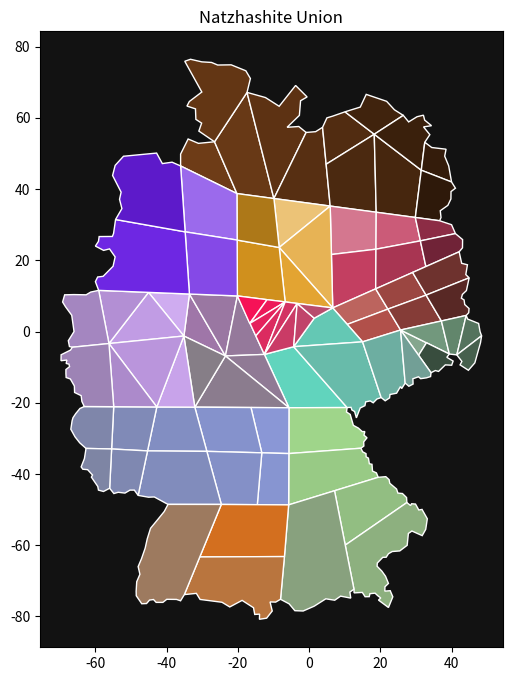

Write the Python code that produced this figure.
import matplotlib.pyplot as plt
import matplotlib.patches as patches


def plot_colored_polygon(vertices_list, colors):
    fig, ax = plt.subplots(figsize=(6,8))

    for vertices, color in zip(vertices_list, colors):
        x, y = zip(*vertices)

        poly = patches.Polygon(list(zip(x, y)), facecolor=color, edgecolor="white")
        ax.add_patch(poly)
        ax.set_facecolor('#121212')

    ax.autoscale()
    ax.set_aspect('equal')
    plt.title('Natzhashite Union')
    plt.grid(False)
    plt.savefig('map.png')


# 다각형의 꼭지점들을 정의합니다.
vertices_list = [
    # Quadrian
    [(-36.07616, 46.49394), (-36.07616, 49.83463), (-33.96039, 54.06616), (-31.06513, 52.84124), (-26.55521, 53.28666),
     (-20.25948, 38.74361)],  # Quonan
    [(-26.55521, 53.28666), (-17.42401, 67.1505), (-9.88, 37.35), (-20.25948, 38.74361)],  # Quaxan
    [(-26.55521, 53.28666), (-30.95378, 56.29328), (-30.17428, 58.5204), (-31.78895, 59.57828), (-31.9003, 62.52922),
     (-34.29446, 63.30871), (-33.62632, 64.58931),
     (-30.11861, 67.26186), (-34.90692, 75.89195), (-33.29225, 76.44874), (-30.11861, 75.72492), (-27.39038, 75.55789),
     (-25.66436, 74.83407),
     (-21.87825, 74.88975), (-17.75808, 73.21941), (-16.47748, 71.04796), (-17.42401, 67.1505)],  # Quartz
    [(-17.42401, 67.1505), (-12.24595, 65.70287), (-8.40416, 63.25304), (-3.78289, 69.09923), (-0.55356, 65.8699),
     (-2.39093, 64.81202),
     (-2.725, 60.69185), (-6.17704, 57.35116), (-2.89204, 57.57387), (-0.83195, 55.90353), (-9.88, 37.35)],  # Quotin
    [(-0.83195, 55.90353), (1.8406, 56.12625), (3.78933, 57.35116), (4.79, 46.98), (5.93, 35.23), (-9.88, 37.35)],
    # Quixotic
    [(4.79, 46.98), (3.78933, 57.35116), (5, 60), (6.57323, 60.46913), (10.08095, 61.69405), (18.3, 55.4)],  # Qoniq
    [(4.79, 46.98), (18.3, 55.4), (18.85, 33.5), (5.93, 35.23)],  # Quadiv
    [(18.3, 55.4), (31.5, 45.3), (29.83, 32.03), (18.85, 33.5)],  # Qurix
    [(10.08095, 61.69405), (14.36816, 63.03032), (16.0385, 66.59372), (21.77334, 64.64499), (23.96347, 62.26298),
     (26.44842, 60.69509), (18.3, 55.4)],  # Quinan
    [(18.3, 55.4), (26.44842, 60.69509), (27.95714, 58.86096), (30.29417, 60.31052), (32.09872, 60.75426),
     (32.45371, 59.36387),
     (34.37659, 57.79599), (32.1283, 57.47058), (33.90326, 55.28146), (32.48329, 53.1515), (31.5, 45.3)],  # Quanb
    [(32.48329, 53.1515), (34.43575, 51.67237), (38.459, 51.19904), (38.07442, 49.24659), (39.19857, 46.52498),
     (40, 42), (31.5, 45.3)],  # Qheonix
    [(31.5, 45.3), (40, 42), (41.09186, 40.25344), (39.84939, 39.3068), (39.8198, 37.23601), (38.96191, 35.43146),
     (36.83195, 33.92275), (37.03903, 32.02945),
     (36.65445, 31.11239), (29.83, 32.03)],  # Quixotic


    # Ghranten
    [(5.93, 35.23), (18.85, 33.5), (18.78, 23.12), (6.27, 21.63)],
    [(18.85, 33.5), (29.83, 32.03), (31.25, 25.46), (18.78, 23.12)],
    [(6.27, 21.63), (18.78, 23.12), (18.7, 11.99), (6.64, 6.64)],
    [(18.78, 23.12), (31.25, 25.46), (32.8, 18.25), (29.07, 16.59), (18.7, 11.99)],
    [(29.83, 32.03), (36.65, 31.11), (40, 30), (41.09, 27.5), (31.25, 25.46)],
    [(31.25, 25.46), (41.09, 27.5), (43.1, 25.82), (43.07, 23.51), (42.13, 22.39), (32.8, 18.25)],

    # Realmz
    [(6.64, 6.64), (18.7, 11.99), (22.14, 6.3), (10.71, 2.01)],
    [(10.71, 2.01), (22.14, 6.3), (25.69, 0.43), (15.02, -2.89)],
    [(18.7, 11.99), (29.07, 16.59), (32.85, 10.23), (22.14, 6.3)],
    [(22.14, 6.3), (32.85, 10.23), (37.15, 2.97), (25.69, 0.43)],
    [(29.07, 16.59), (32.8, 18.25), (42.13, 22.39), (42.84, 19.16), (44.46, 18.75), (44, 16), (44.94, 15.08),
     (32.85, 10.23)],
    [(32.85, 10.23), (44.94, 15.08), (44.17, 11.5), (43.04, 10.43), (42.75, 9.37), (43.52, 8.87), (43.7, 7.59),
     (44.91, 6.47), (44.82, 5.29), (44.11, 4.52), (37.15, 2.97)],

    # Esteny
    [(-9.88, 37.35), (5.93, 35.23), (-8.39, 23.61)],
    [(-8.39, 23.61), (5.93, 35.23), (6.27, 21.63), (6.64, 6.64)],
    [(-8.39, 23.61), (6.64, 6.64), (-3.35, 7.89), (-6.72, 8.32)],
    [(-8.39, 23.61), (-6.72, 8.32), (-11.8, 8.95), (-20.13, 10), (-20.2, 25.69)],
    [(-20.26, 38.74), (-9.88, 37.35), (-8.39, 23.61), (-20.2, 25.69)],

    # Rocktz
    [(25.69, 0.43), (32.96, -3.15), (30.75, -6.67)],
    [(25.69, 0.43), (37.15, 2.97), (39.38, -6.31), (32.96, -3.15)],
    [(37.15, 2.97), (44.11, 4.52), (41.48, -6.55), (39.38, -6.31)],
    [(44.11, 4.52), (44.52, 3.51), (47.6, 2.27), (48, 0), (48.43, -1.19), (41.48, -6.55)],
    [(48.43, -1.19), (48.13, -3.11), (46.54, -8.79), (44.73, -10.87), (42.39, -9.36), (42.9, -8.38), (41.48, -6.55)],
    [(30.75, -6.67), (32.96, -3.15), (39.38, -6.31), (38.67, -7.23), (40.44, -8.29), (40.03, -9.45), (38.25, -9.36),
     (36.36, -11.19), (35.44, -10.95), (34.24, -11.55)],

    # Ashan
    [(-12.56, -6.42), (-4.32, -4.25), (10.68, -21.34), (-5.65, -21.39)],
    [(1.44, 3.75), (6.64, 6.64), (10.71, 2.01), (15.02, -2.89), (-4.32, -4.25)],
    [(-4.32, -4.25), (15.02, -2.89), (20.24, -18.53), (19.05, -18.94), (18, -20), (17.16, -19.47), (15.89, -19.74),
     (15.68, -20.81), (14.35, -21.46), (13.28, -24.24), (12.78, -22.46), (12, -22), (11.78, -21.28), (10.68, -21.34)],
    [(15.02, -2.89), (25.69, 0.43), (26.98, -14.47), (26, -16), (25.65, -15.45), (24.56, -17.31), (22.72, -17.67),
     (22.6, -18.62),
     (21.36, -19.44), (20.24, -18.53)],
    [(25.69, 0.43), (30.75, -6.67), (34.23, -11.55), (34.11, -12.64), (32.93, -13), (31.33, -13.23), (30.71, -12.7),
     (29.14, -13.26),
     (29.2, -14.74), (28.02, -15.36), (26.98, -14.47)],

    # Cronokz
    [(-33.6, 10.54), (-23.49, -6.85), (-35.15, -1.26)],
    [(-33.6, 10.54), (-20.13, 10), (-23.49, -6.85)],
    [(-20.13, 10), (-23.49, -6.85), (-12.56, -6.42)],
    [(-12.56, -6.42), (-23.49, -6.85), (-5.65, -21.39)],
    [(-23.49, -6.85), (-5.65, -21.39), (-16.32, -21.33), (-32.09, -21.23)],
    [(-35.15, -1.26), (-23.49, -6.85), (-32.09, -21.23)],

    # Schtarn
    [(-20.13, 10), (-11.8, 8.95), (-16.69, 2.31)],
    [(-11.8, 8.95), (-16.59, 2.31), (-6.72, 8.32)],
    [(-16.59, 2.31), (-6.72, 8.32), (-14.96, -1.22)],
    [(-14.96, -1.22), (-6.72, 8.32), (-12.56, -6.42)],
    [(-6.72, 8.32), (-12.56, -6.42), (-3.35, 7.89)],
    [(-3.35, 7.89), (-12.56, -6.42), (-4.32, -4.25)],
    [(-3.35, 7.89), (-4.32, -4.25), (1.44, 3.75)],
    [(1.44, 3.75), (-3.35, 7.89), (6.64, 6.64)],

    # Novorsk
    [(-5.65, -21.39), (10.68, -21.34), (10.5, -22.58), (11.54, -23.26), (12.43, -26.34), (13.85, -27.11),
     (14.91, -28.08),
     (15.65, -28.08), (15.41, -29.09), (16.27, -29.83), (15.33, -30.98), (15.38, -32.14), (14.56, -32.76),
     (-5.68, -34.26)],
    [(-5.68, -34.26), (14.56, -32.76), (15.03, -33.76), (15.98, -34.27), (16.01, -35.18), (16.66, -35.54),
     (16.92, -37.11),
     (17.66, -37.28), (17.81, -39.18), (18.9, -39.68), (19.41, -40.92), (7.14, -44.7), (-5.74, -48.67)],
    [(7.14, -44.7), (10.15, -59.97), (27.45423, -48.02134), (27.36549, -46.60137), (26.21176, -45.47723),
     (24.9397, -45.3589),
     (24.55513, -44.20517), (22.66184, -42.60771), (22.45476, -41.57231), (21.53769, -40.744), (19.40774, -40.92149)],

    [(10.15, -59.97), (27.45423, -48.02134), (28.48963, -48.84966), (28.78546, -48.34675), (29.88002, -48.4355),
     (30.79708, -50.09213),
     (31.71414, -49.94422), (33.19327, -52.56244), (32.75028, -55.52708), (31.76207, -57.29905), (28.86558, -56.00415),
     (27.87737, -56.68568),
     (27.53661, -60.02515), (25.45795, -61.59266), (23.34522, -61.76305), (22.28886, -62.37642), (21.64141, -63.36463),
     (20.68727, -63.39871),
     (19.15384, -65.00029), (19.09633, -65.89158), (20.44514, -67.28125), (21.46696, -68.7118), (22.28441, -70.71457),
     (21.30346, -71.65464),
     (21.26259, -72.88083), (22.77488, -72.75821), (23.5106, -74.47487), (22.28441, -77.47902), (19.48462, -75.3945),
     (20.11815, -74.80185),
     (19.3007, -74.18876), (18.52411, -73.45305), (17.09357, -73.5961), (16.8892, -74.43399), (15.72433, -74.45443),
     (14.94774, -73.24868), (12.63843, -73.3713),
     (12.59756, -72.34948)
     ],
    [(-5.74083, -48.66575), (7.14, -44.7), (10.15, -59.97), (12.59756, -72.34948), (11.45312, -73.1465),
     (11.69836, -74.84272), (8.84428, -74.28682),
     (7.20212, -75.43633), (4.68843, -75.04246), (1.4443, -77.10293), (-1.66832, -78.46196), (-3.99183, -78.37428),
     (-5.6139, -76.44533),
     (-8.02508, -75.17398), (-6.92265, -63.17918)],

    # Tetrin
    [(-16.32, -21.33), (-5.65, -21.39), (-5.68, -34.26), (-13.28, -34.05)],
    [(-13.28, -34.05), (-5.68, -34.26), (-5.74, -48.67), (-14.54, -48.61)],
    [(-16.32, -21.33), (-32.09, -21.23), (-28.71, -33.64), (-13.28, -34.05)],
    [(-28.71, -33.64), (-13.28, -34.05), (-14.54, -48.61), (-24.64, -48.54)],
    [(-42.76, -21.17), (-32.09, -21.23), (-28.71, -33.64), (-45.36, -33.51)],
    [(-45.36, -33.51), (-28.71, -33.64), (-24.64, -48.54), (-39.61, -48.53),
     (-43.46, -46.44), (-45.09, -46.51), (-48, -46)],
    [(-54.86, -21.1), (-42.76, -21.17), (-45.36, -33.51), (-55.45, -32.97)],
    [(-55.45, -32.97), (-45.36, -33.51), (-48, -46), (-49.0703, -44.51995), (-50.28887, -44.51995),
     (-51.69985, -45.35371), (-53.59184, -45.12923),
     (-54.81041, -45.48198), (-56, -44)],
    [(-54.86, -21.1), (-55.45, -32.97), (-62.63493, -32.81524), (-64.39866, -31.24392), (-65.71343, -29.5764),
     (-66.89994, -27.42786), (-66.54719, -25.08692),
     (-66.29065, -24.18903), (-65.52103, -23.03459), (-64.33452, -21.59154), (-63.12, -21.05)],
    [(-62.63493, -32.81524), (-55.45, -32.97), (-56, -44), (-57.72858, -44.90476), (-59.13955, -44.51995),
     (-59.33196, -43.49378),
     (-61.12775, -40.86423), (-60.80707, -40.28701), (-62.18599, -38.77983), (-63.53283, -38.65156), (-64, -38),
     (-63.08388, -35.66926)],

    # Zhalka
    [(-24.64034, -48.54262), (-14.54, -48.61), (-5.74083, -48.66575), (-6.92265, -63.17918), (-30.69, -63.28)],
    [(-30.69, -63.28), (-6.92265, -63.17918), (-8.02508, -75.17398), (-9.38411, -75.9631), (-10.96234, -75.91926),
     (-10.34858, -78.46196), (-11.92681, -80.47858), (-13.94344, -80.78546), (-13.8996, -79.33875),
     (-15.25863, -79.42643), (-15.60935, -77.54132),
     (-18.80965, -75.48086), (-22.27298, -77.32213), (-24.46497, -76.00694), (-30.60253, -75.21782),
     (-31.65468, -73.50807), (-35.03034, -73.85879)],
    [(-39.61032, -48.52841), (-24.64034, -48.54262), (-30.69, -63.28), (-35.03034, -73.85879), (-36.08288, -75.59355),
     (-37.23731, -75.20874),
     (-39.96307, -75.17667), (-41.05337, -76.0425), (-42.94537, -76.0425), (-43.68292, -75.2408),
     (-44.80529, -75.40114), (-45.63905, -76.36317),
     (-46.9859, -76.42731), (-48.52515, -74.18257), (-48.55721, -72.93193), (-48.39687, -70.23824),
     (-47.49898, -68.15384), (-48, -66),
     (-47.05003, -63.76057), (-46.02386, -60.81034), (-45.44665, -58.21286), (-44.51668, -55.23056),
     (-42.43228, -52.69721), (-40.66856, -50.51661)],

    # Khachlen
    [(-45.09, 11), (-33.6, 10.54), (-35.15097, -1.25616)],
    [(-35.15097, -1.25616), (-32.09, -21.23), (-42.76, -21.17)],
    [(-45.09, 11), (-56.19, -3.37), (-35.15097, -1.25616)],
    [(-35.15097, -1.25616), (-56.19, -3.37), (-42.76, -21.17)],
    [(-45.09, 11), (-59.07542, 11.56646), (-56.19, -3.37)],
    [(-56.19, -3.37), (-54.86, -21.1), (-42.76, -21.17)],
    [(-59.07542, 11.56646), (-61.32016, 11.08544), (-62.60287, 10.31582), (-66.03411, 10.37996), (-68.63159, 10.31582),
     (-69.20881, 8.29555), (-68.40712, 6.98078), (-66.6434, 4.5757), (-66, 0), (-67.60543, -2.5754),
     (-67.28475, -4.21085),
     (-66.48306, -4.40325), (-56.19, -3.37)],
    [(-56.19, -3.37), (-66.48306, -4.40325), (-66.99614, -5.20495), (-69.62569, -6.51972), (-69.65776, -8.18724),
     (-68, -8),
     (-68.21471, -8.95687), (-67.41302, -9.14927), (-67.25268, -9.85476), (-68.27885, -10.65646),
     (-68.27885, -11.81089), (-68.21471, -12.90119),
     (-67.02821, -13.31808), (-65.90584, -15.2742), (-65.8417, -17.10206), (-64, -18), (-63.78937, -19.63541),
     (-63.11595, -21.04639), (-54.86, -21.1)],

    # Utenie
    [(-20.25948, 38.74361), (-36.07616, 46.49394), (-34.8, 28), (-20.2, 25.69)],
    [(-34.8, 28), (-20.2, 25.69), (-20.13384, 10), (-33.6, 10.54)],
    [(-34.8, 28), (-33.6, 10.54), (-59.07542, 11.56646), (-60, 14), (-59.36403, 15.31838), (-57.82478, 15.51079),
     (-55.03489, 18.33274), (-54.45767, 20.9623), (-56.02899, 23.20704), (-57.69651, 22.79016), (-60, 24),
     (-59.13955, 25.3235), (-58.94715, 26.67035), (-55.22729, 26.70241), (-54.89534, 27.5634), (-54.33856, 31.46087)],
    [(-36.07616, 46.49394), (-34.8, 28), (-54.33856, 31.46087), (-52.55686, 34.52316), (-53.225, 37.14003),
     (-52.77957, 39.14444),
     (-55.17373, 43.8214), (-54.44992, 46.66098), (-52.11144, 49.22217), (-42.8132, 50.11302), (-41.19854, 47.16208),
     (-38.47031, 47.55183)]
]

# 각 부분에 대응하는 색상을 정의합니다.
colors = ["#6e3c17", "#683916", "#633614", "#5d3213",
          "#572f12", "#512c11", "#4b2910",
          "#46260e", "#40230d", "#3a200c", "#341c0b",
          "#2e190a"] + ["#d4778f", "#cb5b78", "#c33f61", "#a83552", "#8c2c45", "#702337"] + ["#bc645e",
                                                                                                        "#b1504a",
                                                                                                        "#9b4641",
                                                                                                        "#853c37",
                                                                                                        "#6e322e",
                                                                                                        "#582825"] + \
         ["#ecc377", "#e7b355", "#e3a432", "#d0901d", "#ad7818"] + ["#85a68e", "#72987d", "#62866c", "#54735d",
                                                                    "#46604d", "#384d3e"] + \
         ["#61d4bd", "#64c8b4", "#68bbaa", "#6daea1", "#729f96"] + ["#9f76a8", "#9a77a2", "#95799b", "#907a95",
                                                                    "#8b7c8e", "#867e87"] + [
             "#f61257", "#ed1a5a", "#e5235d", "#dc2b60", "#d33363", "#ca3b66", "#c1446a", "#b84c6d"
         ] + ["#9fd58a", "#98ca85", "#92be82", "#8db07f", "#88a17e"] + [
             "#8a97d6", "#8795d1", "#8592cc", "#8490c7", "#828ec2", "#818cbc", "#808ab7", "#7f88b1", "#7f86aa",
             "#7e85a4"
         ] + ["#d36f1f", "#b9753e", "#9d7a5f"
              ] + [
             "#cfacf0", "#c8a3ea", "#c19ce4", "#ba95dc", "#b38fd4", "#ac8acb", "#a486c0", "#9d83b5"
         ] + ["#9b6aec", "#8549e7", "#6e27e3", "#5d1aca"]

region_names = ["Quartz", "Quonan", "Quaxan", "Quotin", "Quixotic", "Qoniq",
                "Quadiv", "Qualz", "Qurix", "Quinan", "Quanb", "Qheonix"] + ["Ghranten", "Guano", "Goetia",
                                                                             "Ginah", "Guten", "Gallery"]+[
    "Reamal", "Reanan", "Reakov", "Reaqeo", "Realch", "Reaaav"
] + [
    "Esnore", "Eubikan", "Enchan", "Epnoq", "Exhan"
] + [
    "Rozen", "Rewin", "Rivinov", "Rafless", "Rivnow", "Riken"
] + [
    "Asinz", "Arctan", "Arena", "Alljan", "Anoyz"
] + [
    "Crontal", "Creitz", "Croval", "Crino", "Cryak", "Cranahk"
] + [
    "Schartz", "Scherent", "Schuika", "Schuah", "Schwav", "Schury", "Scholp", "Schaki"
] + [
    "Nortsin", "Nork", "NVIDIWA", "Navian", "Nickan"
] + [
    "Texin", "Tetanan", "Teron", "Tekinszi", "Tewey", "Tweety", "Tehani", "Turing", "Trewniq", "TQDM"
] + [
    "Zhkalaten", "Zhewy", "Zhantenq"
] + [
    "Khronov", "Khzec", "Kintel", "Korean", "Khacy", "Kharzen", "Kouo", "Kew"
] +[
    "Utah", "Uraniuw", "Untershat", "Uzi"
]

# 다각형 부분을 서로 다른 색으로 칠합니다.
plot_colored_polygon(vertices_list, colors)